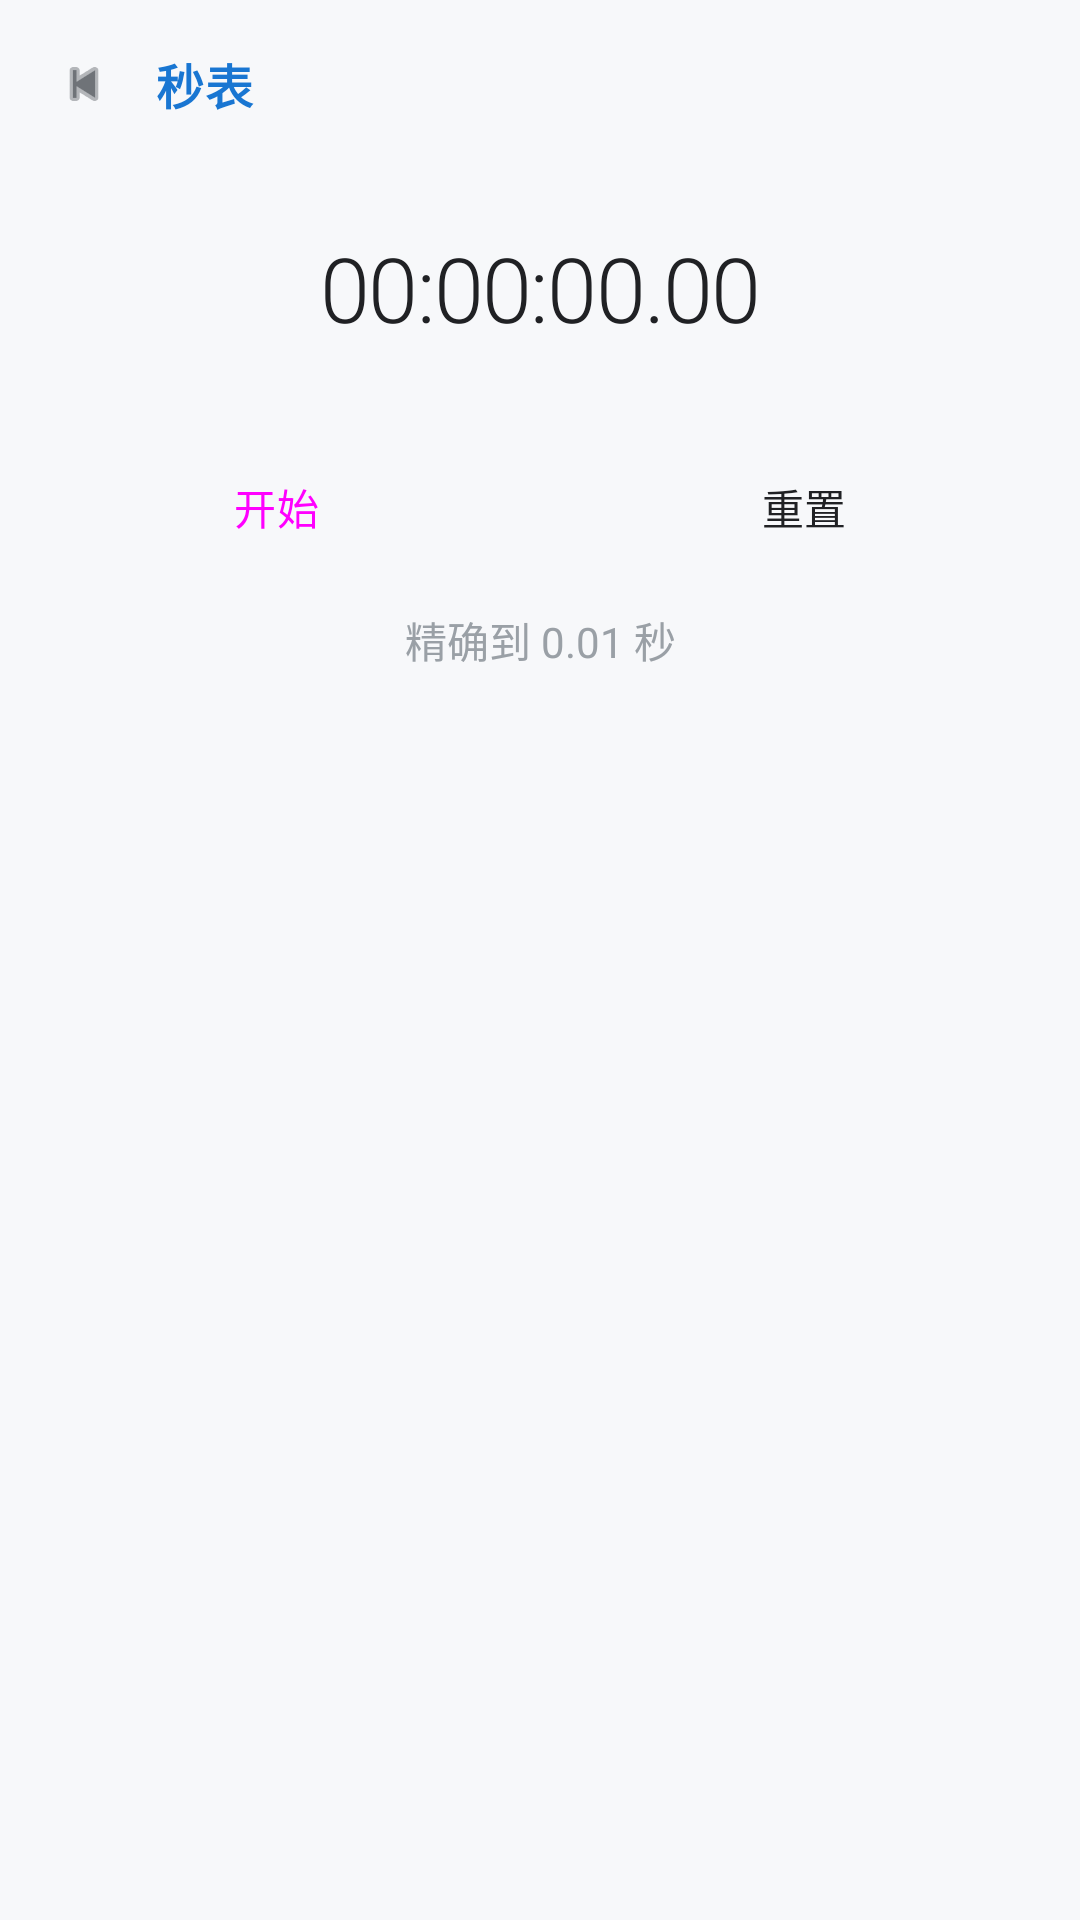

Here is an Android app screen rendered from its layout file. Give the layout XML and the strings, colors and styles it references.
<!-- AndroidManifest.xml: application theme Theme.Suntime -->
<!-- res/layout/activity_stopwatch.xml -->
<?xml version="1.0" encoding="utf-8"?>
<ScrollView xmlns:android="http://schemas.android.com/apk/res/android"
    xmlns:app="http://schemas.android.com/apk/res-auto"
    android:layout_width="match_parent"
    android:layout_height="match_parent"
    android:background="@color/bg"
    android:fillViewport="true"
    android:scrollbars="none">

    <LinearLayout
        android:layout_width="match_parent"
        android:layout_height="wrap_content"
        android:orientation="vertical"
        android:paddingStart="@dimen/page_padding_h"
        android:paddingEnd="@dimen/page_padding_h"
        android:paddingTop="@dimen/page_padding_top"
        android:paddingBottom="@dimen/space_16"
        android:maxWidth="@dimen/content_max_width"
        android:layout_gravity="center_horizontal">

        
        <LinearLayout
            android:layout_width="match_parent"
            android:layout_height="wrap_content"
            android:gravity="center_vertical"
            android:orientation="horizontal">

            <ImageButton
                android:id="@+id/btnBack"
                style="@style/Widget.Suntime.Button.Icon"
                android:layout_width="@dimen/icon_button_size"
                android:layout_height="@dimen/icon_button_size"
                android:background="?attr/selectableItemBackgroundBorderless"
                android:contentDescription="@string/back"
                android:scaleType="centerInside"
                android:src="@android:drawable/ic_media_previous"
                app:tint="@color/text_secondary" />

            <TextView
                android:layout_width="0dp"
                android:layout_height="wrap_content"
                android:layout_weight="1"
                android:layout_marginStart="@dimen/space_4"
                android:text="@string/stopwatch_title"
                style="@style/Text.Suntime.Header" />
        </LinearLayout>

        
        <TextView
            android:id="@+id/tvStopwatch"
            android:layout_width="match_parent"
            android:layout_height="wrap_content"
            android:layout_marginTop="@dimen/space_32"
            android:gravity="center"
            android:fontFamily="sans-serif-light"
            android:includeFontPadding="false"
            android:letterSpacing="-0.02"
            android:maxLines="1"
            android:text="00:00:00.00"
            android:textColor="@color/text_primary"
            android:textSize="@dimen/text_reading" />

        
        <LinearLayout
            android:layout_width="match_parent"
            android:layout_height="wrap_content"
            android:layout_marginTop="@dimen/space_32"
            android:orientation="horizontal">

            <Button
                android:id="@+id/btnStartPause"
                style="@style/Widget.Suntime.Button"
                android:layout_width="0dp"
                android:layout_height="@dimen/button_height"
                android:layout_weight="1"
                android:text="@string/stopwatch_start" />

            <Button
                android:id="@+id/btnReset"
                style="@style/Widget.Suntime.Button.Outlined"
                android:layout_width="0dp"
                android:layout_height="@dimen/button_height"
                android:layout_weight="1"
                android:layout_marginStart="@dimen/space_8"
                android:text="@string/stopwatch_reset" />
        </LinearLayout>

        <TextView
            android:layout_width="match_parent"
            android:layout_height="wrap_content"
            android:layout_marginTop="@dimen/space_16"
            android:gravity="center"
            android:text="@string/stopwatch_hint"
            android:textColor="@color/text_tertiary"
            android:textSize="@dimen/text_body_sm" />

    </LinearLayout>
</ScrollView>
<!-- resources referenced by this layout -->
<resources>
  <color name="bg">#F7F8FA</color>
  <color name="text_primary">#202124</color>
  <color name="text_secondary">#6F7378</color>
  <color name="text_tertiary">#9AA0A6</color>
  <dimen name="button_height">44dp</dimen>
  <dimen name="content_max_width">10000dp</dimen>
  <dimen name="icon_button_size">40dp</dimen>
  <dimen name="page_padding_h">16dp</dimen>
  <dimen name="page_padding_top">8dp</dimen>
  <dimen name="space_16">16dp</dimen>
  <dimen name="space_32">32dp</dimen>
  <dimen name="space_4">4dp</dimen>
  <dimen name="space_8">8dp</dimen>
  <dimen name="text_body_sm">14sp</dimen>
  <dimen name="text_reading">40sp</dimen>
  <string name="back">返回</string>
  <string name="stopwatch_hint">精确到 0.01 秒</string>
  <string name="stopwatch_reset">重置</string>
  <string name="stopwatch_start">开始</string>
  <string name="stopwatch_title">秒表</string>
  <style name="Text.Suntime.Header" parent="">
          <item name="android:textSize">@dimen/text_item_title</item>
          <item name="android:textColor">@color/primary</item>
          <item name="android:textStyle">bold</item>
          <item name="android:letterSpacing">0.02</item>
      </style>
  <style name="Widget.Suntime.Button" parent="Widget.Material3.Button">
          <item name="cornerRadius">@dimen/radius_button</item>
          <item name="android:minHeight">44dp</item>
          <item name="android:textSize">14sp</item>
          <item name="android:letterSpacing">0.01</item>
          <item name="android:textAllCaps">false</item>
          <item name="rippleColor">@color/primary_container</item>
      </style>
  <style name="Widget.Suntime.Button.Icon" parent="Widget.Material3.Button.IconButton">
          <item name="android:minWidth">40dp</item>
          <item name="android:minHeight">40dp</item>
          <item name="iconTint">@color/text_secondary</item>
          <item name="iconSize">22dp</item>
      </style>
  <style name="Widget.Suntime.Button.Outlined" parent="Widget.Material3.Button.OutlinedButton">
          <item name="cornerRadius">@dimen/radius_button</item>
          <item name="android:minHeight">44dp</item>
          <item name="android:textSize">14sp</item>
          <item name="android:textAllCaps">false</item>
          <item name="strokeColor">@color/outline</item>
          <item name="android:textColor">@color/text_primary</item>
          <item name="iconTint">@color/primary</item>
      </style>
  <style name="Theme.Suntime" parent="Theme.Suntime.Base">
          <item name="android:windowLightStatusBar">true</item>
          <item name="android:windowLightNavigationBar" tools:targetApi="o_mr1">true</item>
      </style>
  <dimen name="text_item_title">16sp</dimen>
  <color name="primary">#1976D2</color>
  <dimen name="radius_button">14dp</dimen>
  <color name="primary_container">#E3F0FC</color>
  <color name="outline">#DADCE0</color>
  <color name="on_primary">#FFFFFFFF</color>
  <color name="on_primary_container">#0F4C91</color>
  <color name="surface">#FFFFFFFF</color>
  <color name="surface_variant">#F0F2F5</color>
  <color name="divider">#E5E7EB</color>
</resources>
